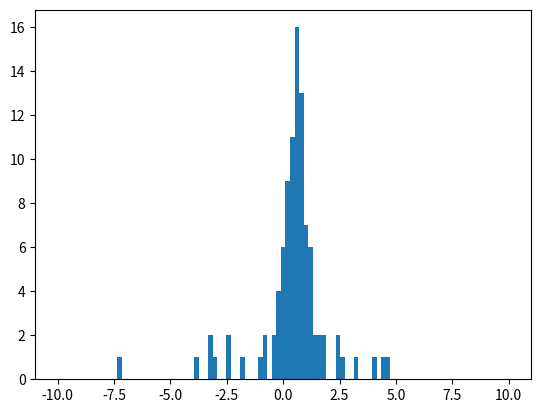

Generate this figure with matplotlib:
#!/usr/bin/env python3

import argparse
import numpy as np
import matplotlib.pyplot as plt

if __name__ == "__main__":

    # input
    TITLE = "Moderne Methoden der Datenanalyse - Blatt 01 Aufgabe 1.9"
    PARSER = argparse.ArgumentParser(description=TITLE)
    PARSER.add_argument('--n', type=int, default=100,
                        help='number of events')
    PARSER.add_argument('--mu1', type=float, default=2,
                        help='mean of normal distribution #1')
    PARSER.add_argument('--mu2', type=float, default=3,
                        help='mean of normal distribution #2')
    PARSER.add_argument('--sig1', type=float, default=1.5,
                        help='standard deviation of distribution #1')
    PARSER.add_argument('--sig2', type=float, default=2.2,
                        help='standard deviation of distribution #2')
    ARGS = PARSER.parse_args()

    # assign values
    N = ARGS.n
    MU1, SIGMA1 = ARGS.mu1, ARGS.sig1
    MU2, SIGMA2 = ARGS.mu2, ARGS.sig2

    # data
    X1 = np.random.normal(MU1, SIGMA1, N)
    X2 = np.random.normal(MU2, SIGMA2, N)
    DATA = X1/X2

    # calculate propagated error from means, sigma
    D_X1 = 1 / np.mean(X2)**2 * SIGMA1**2
    D_X2 = np.mean(X1)**2 / np.mean(X2)**4 * SIGMA2**2
    ERR_PROP = D_X1 + D_X2

    # output
    print("mean X1: %s" % (np.mean(X1)))
    print("mean X2: %s" % (np.mean(X2)))
    print("mean X1/X2: %s" % (np.mean(X1/X2)))
    print("stddev X1: %s" % (np.std(X1)))
    print("stddev X2: %s" % (np.std(X2)))
    print("stddev X1/X2: %s" % (np.std(X1/X2)))
    print("propagated uncertainty (sq): %s" % (ERR_PROP))
    print("propagated uncertainty (rt): %s" % (np.sqrt(ERR_PROP)))

    # plot
    AXIS = np.linspace(-10, 10, 100)
    plt.hist(DATA.ravel(), AXIS)
    plt.show()
